The GitHub repository KrishYadav454/Malignancy-Detection-in-Lung-Nodules-Using-CNN contains a labelled image folder "cancerous_and_non-cancerous" with 2 categories: cancerous, non-cancerous. Examples follow, each with its label.

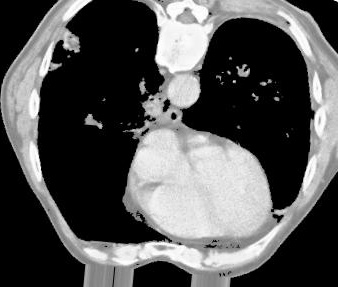
Label: cancerous

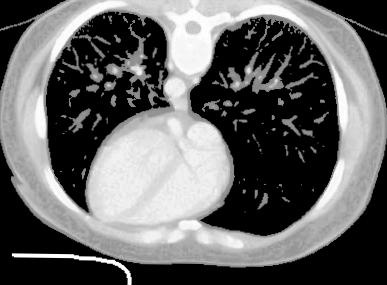
Label: non-cancerous

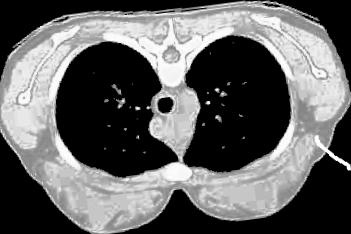
Label: non-cancerous

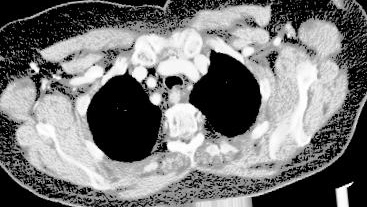
Label: cancerous

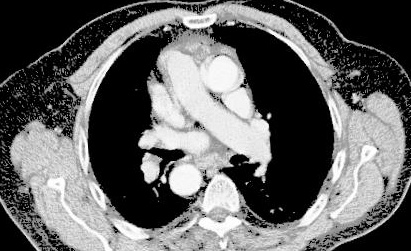
Label: cancerous

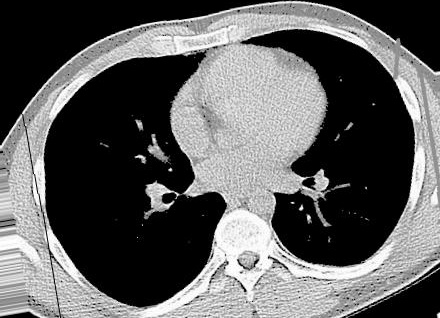
Label: non-cancerous
